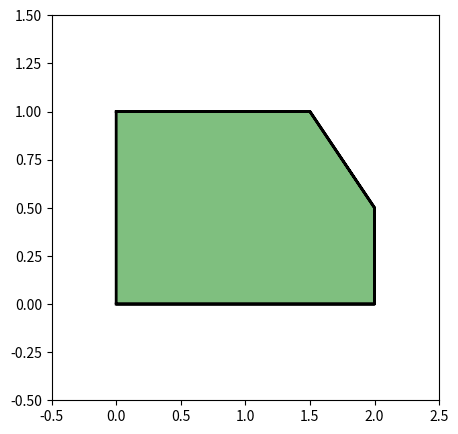

Generate this figure with matplotlib:
import matplotlib.pyplot as plt
import numpy as np
from numpy.linalg import norm, det, inv
from numpy import pi

# A small constant to check for the near-zero values
EPSILON = 1e-6


def find_max_neg_min_pos(values):
    """
    Given a list of values, returns the indices of the maximum negative value and the minimum positive value.
    """
    n = len(values)
    indices = np.arange(n)
    neg = [indices[i] for i in range(n) if values[i] < 0]
    pos = [indices[i] for i in range(n) if values[i] > 0]
    max_neg = neg[np.argmax(values[neg])]
    min_pos = pos[np.argmin(values[pos])]
    return max_neg, min_pos


def ccw(A, B, C):
    """
    Returns True if C is counter-clockwise from A to B, False otherwise.
    """
    return (C[1]-A[1]) * (B[0]-A[0]) > (B[1]-A[1]) * (C[0]-A[0])


def intersection(line1, line2):
    """
    Given two lines in the form of (normal_vector, intercept), returns their intersection point.
    """
    n1, b1 = line1
    n2, b2 = line2
    assert n1.shape == n2.shape == (2, )
    A = np.vstack([n1, n2])
    b = np.array([b1, b2]).reshape(-1, 1)

    assert b.shape == (2, 1)
    if np.abs(det(A) - 0) > EPSILON:
        return (inv(A) @ b).reshape(-1)
    else:
        return None


def angles(vectors, current_vector):
    """
    Given a list of 2D vectors and a current vector, returns the difference in angle (in degrees)
    between the current vector and all the other vectors.
    """
    current_angle = np.arctan2(*current_vector)
    angles = np.array([np.arctan2(*v) for v in vectors])
    diff_angles = (current_angle - angles)/pi*180
    diff_angles = ((diff_angles + 180) % 360) - 180
    return diff_angles


def find_vertices(A, b):
    # A of shape (n, 2) and b of shape (n,1)
    n, d = A.shape
    # Check if the number of columns in A is equal to 2
    assert d == 2
    # Check if the shape of b is (n, 1)
    assert b.shape == (n, 1)
    indices = np.arange(n)
    # Normalize the inequalities
    norms = np.linalg.norm(A, axis=1).reshape(-1, 1)
    A = A / norms
    b = b / norms
    vertices = []
    i = 0
    for _ in range(n):
        # Get the normal vector of the line_i
        ni = A[i, :]
        # Get the normal vectors of all other inequalities
        other_vectors = np.delete(A, i, axis=0)
        other_indices = np.delete(indices, i)
        assert other_vectors.shape == (n-1, 2)
        angle_list = angles(other_vectors, ni)
        # Find the indices of the maximum negative angle and minimum positive angle
        max_neg_index, min_pos_index = other_indices[list(
            find_max_neg_min_pos(angle_list))]
        # Get the line parameters for the max_neg_index, i, and min_pos_index
        line_a = (A[max_neg_index, :], b[max_neg_index])
        line_b = (A[i, :], b[i])
        line_c = (A[min_pos_index], b[min_pos_index])
        # Calculate the intersection points between line_a and line_b, line_b and line_c, and line_c and line_a
        pc = intersection(line_a, line_b)
        pa = intersection(line_b, line_c)
        pb = intersection(line_c, line_a)
        # If the list of vertices is empty, add pc and pa to the list of vertices
        if len(vertices) == 0:
            vertices += [pc, pa]
        # If pb is None, add pa to the list of vertices
        elif pb is None:
            vertices += [pa]
        # If pb is not None, check if pa, pb, and pc form a counterclockwise triangle
        elif not ccw(pa, pb, pc):
            vertices += [pa]
        # If the triangle is not counterclockwise, print a message
        else:
            raise Exception("Please check the source codde.")
        # update line_i
        i = min_pos_index
    return vertices


def plot_convex_set(A, b, xmin=None, xmax=None, ymin=None, ymax=None,
                    border_color="black", background_color="green"):
    """
        Plot the convex set defined by inequalities `Ax <= b`
    """
    n, d = A.shape
    assert d == 2 and b.shape == (n, 1)

    vectors = []
    intercepts = []
    if xmin is not None:
        vectors += [(-1, 0)]
        intercepts += [-xmin]
    if xmax is not None:
        vectors += [(1, 0)]
        intercepts += [xmax]
    if ymin is not None:
        vectors += [(0, -1)]
        intercepts += [-ymin]
    if ymax is not None:
        vectors += [(0, 1)]
        intercepts += [ymax]

    vectors = np.array(vectors)
    intercepts = np.array(intercepts).reshape(-1, 1)

    A_new = np.vstack([A, vectors])
    b_new = np.vstack([b, intercepts])

    nodes = find_vertices(A_new, b_new)
    nodes_x = [node[0] for node in nodes]
    nodes_y = [node[1] for node in nodes]
    plt.plot(nodes_x, nodes_y, c=border_color, lw=2)
    plt.fill(nodes_x, nodes_y, c=background_color, alpha=0.5)
    plt.xlim([xmin, xmax])
    plt.ylim([xmin, xmax])


if __name__ == "__main__":
    A = np.array([[0, -1], [1, 0], [0, 1], [-1, 0], [1, 1]])
    b = np.array([0, 2, 1, 0, 2.5]).reshape(-1, 1)
    plt.figure(1, (5, 5))
    plot_convex_set(A, b, xmin=0, xmax=3, ymin=0, ymax=3)
    plt.xlim([-0.5, 2.5])
    plt.ylim([-0.5, 1.5])
    plt.show()
